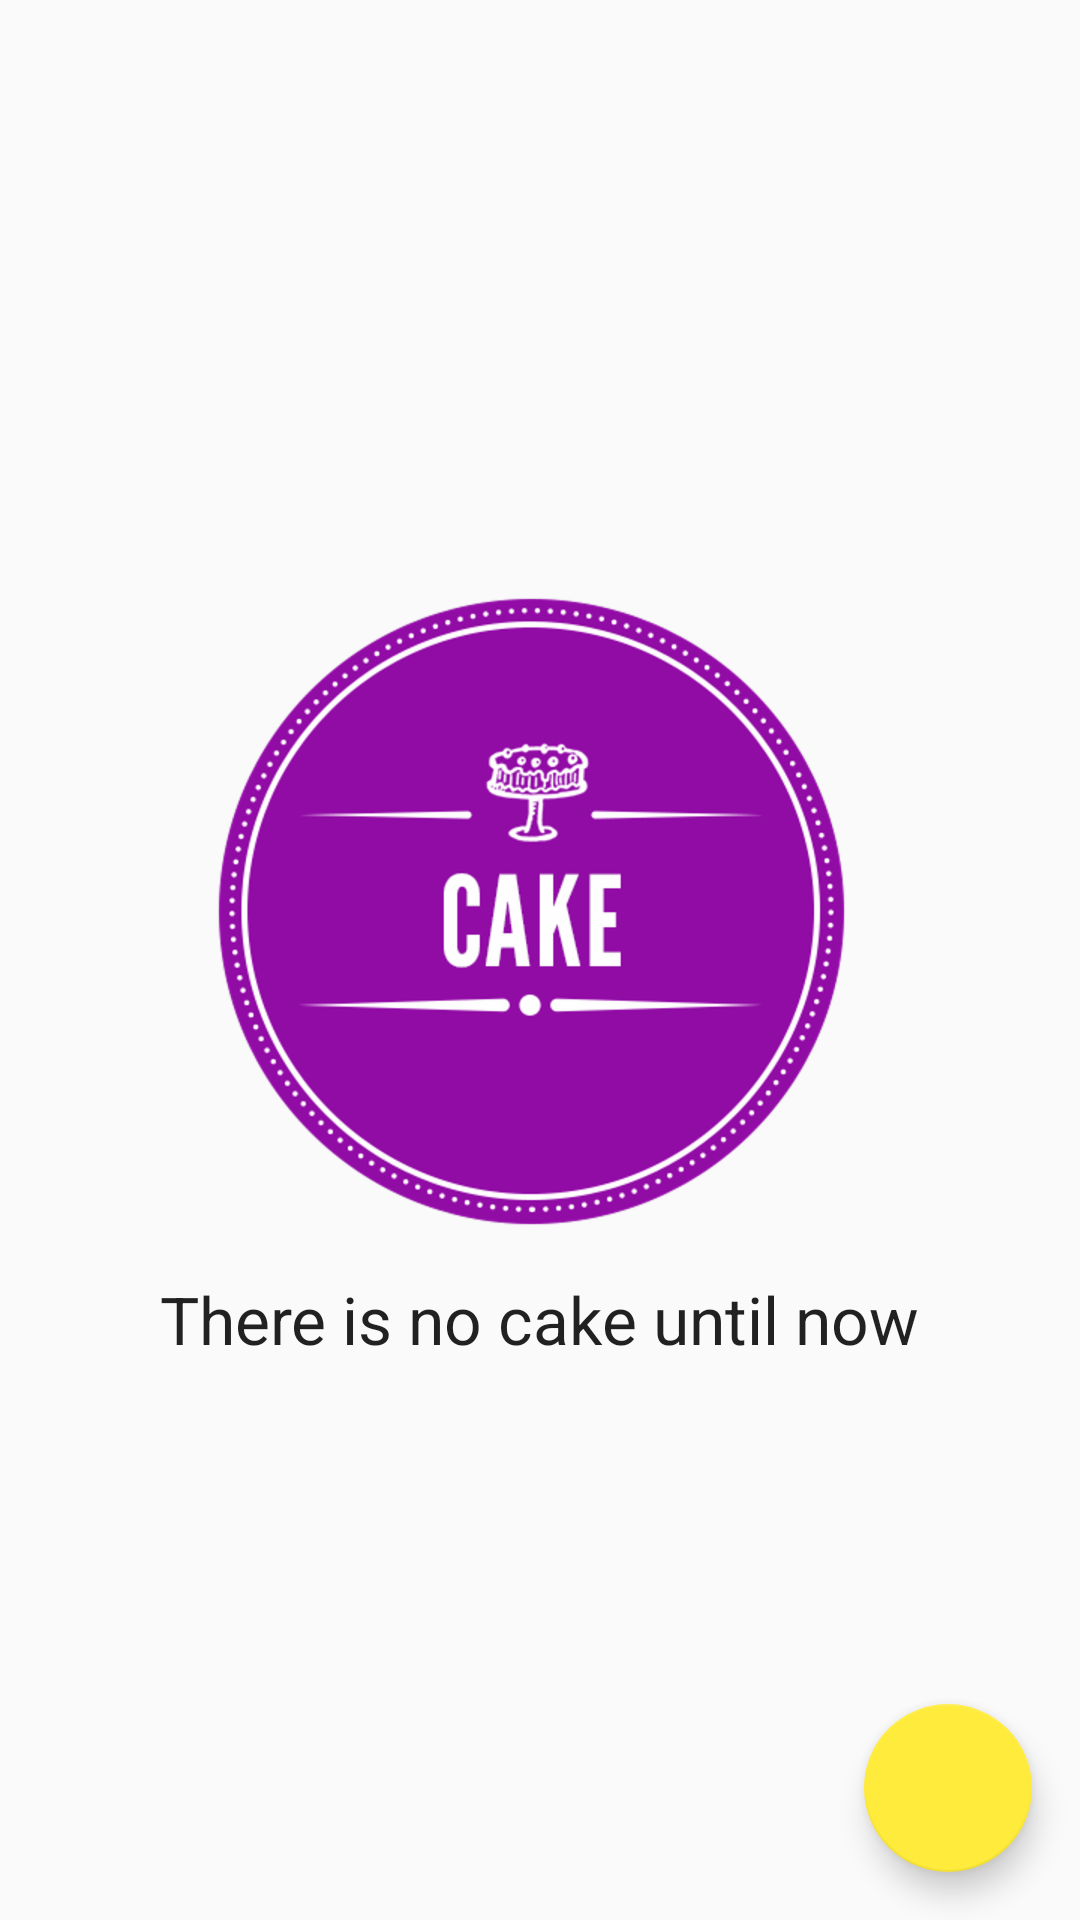

Produce the Android XML layout that renders to this screen, including the resource entries it uses.
<!-- AndroidManifest.xml: application theme AppTheme -->
<!-- res/layout/activity_main.xml -->
<?xml version="1.0" encoding="utf-8"?>
<RelativeLayout xmlns:android="http://schemas.android.com/apk/res/android"
    xmlns:tools="http://schemas.android.com/tools"
    android:layout_width="match_parent"
    android:layout_height="match_parent"
    tools:context="com.example.fatma.inventoryapp.MainActivity">

    <ListView
        android:id="@+id/list"
        android:layout_width="match_parent"
        android:layout_height="match_parent" />

    <android.support.design.widget.FloatingActionButton
        android:onClick="openSecondActivity"
        android:layout_width="wrap_content"
        android:layout_height="wrap_content"
        android:layout_alignParentBottom="true"
        android:layout_alignParentRight="true"
        android:layout_margin="16dp"
        android:src="@drawable/ic_add_product" />

    <RelativeLayout
        android:id="@+id/empty_view"
        android:layout_width="wrap_content"
        android:layout_height="wrap_content"
        android:layout_centerInParent="true">

        <ImageView
            android:id="@+id/empty_image"
            android:layout_width="wrap_content"
            android:layout_height="wrap_content"
            android:layout_centerHorizontal="true"
            android:src="@drawable/cake" />

        <LinearLayout
            android:layout_width="wrap_content"
            android:layout_height="wrap_content"
            android:layout_below="@id/empty_image"
            android:layout_centerInParent="true"
            android:orientation="vertical">

            <TextView
                android:layout_width="match_parent"
                android:layout_height="wrap_content"
                android:text="@string/no_cake"
                android:textAppearance="@android:style/TextAppearance.Large" />
        </LinearLayout>
    </RelativeLayout>

</RelativeLayout>
<!-- resources referenced by this layout -->
<resources>
  <!-- drawable cake: png bitmap (drawable-hdpi, 47144 bytes) -->
  <string name="no_cake">There is no cake until now</string>
  <style name="AppTheme" parent="Theme.AppCompat.Light.DarkActionBar">
          
          <item name="colorPrimary">@color/colorPrimary</item>
          <item name="colorPrimaryDark">@color/colorPrimaryDark</item>
          <item name="colorAccent">@color/colorAccent</item>
      </style>
  <color name="colorPrimary">#7B1FA2</color>
  <color name="colorPrimaryDark">#6A1B9A</color>
  <color name="colorAccent">#FFEB3B</color>
</resources>
